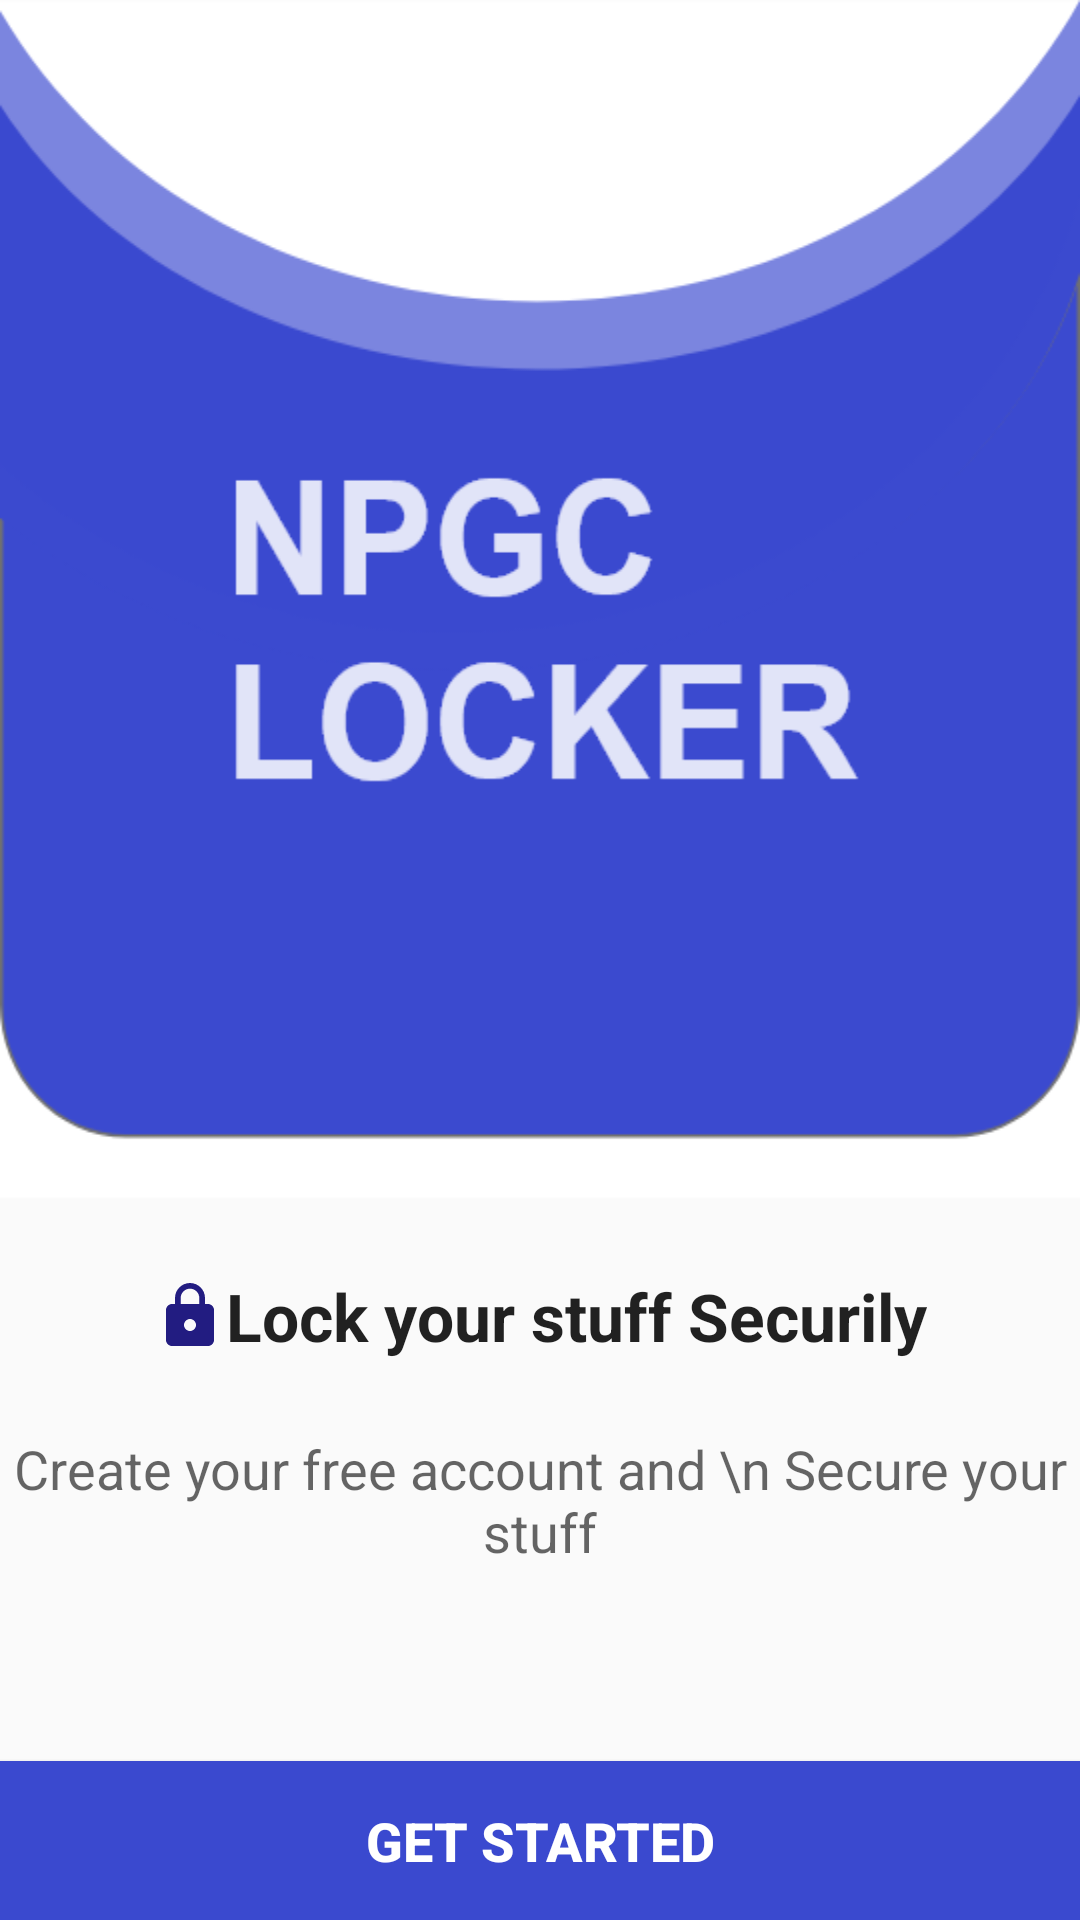

Reconstruct the res/layout file that produces this screen, plus the resources it refers to.
<!-- AndroidManifest.xml: application theme AppTheme -->
<!-- res/layout/activity_splash_main.xml -->
<?xml version="1.0" encoding="utf-8"?>
<androidx.constraintlayout.widget.ConstraintLayout xmlns:android="http://schemas.android.com/apk/res/android"
    xmlns:app="http://schemas.android.com/apk/res-auto"
    xmlns:tools="http://schemas.android.com/tools"
    android:layout_width="match_parent"
    android:layout_height="match_parent"
    tools:context=".SplashActivity">

    <ImageView
        android:id="@+id/logo"
        android:layout_width="0dp"
        android:layout_height="400dp"
        android:background="@drawable/backgroundfirst"
        app:layout_constraintEnd_toEndOf="parent"
        app:layout_constraintStart_toStartOf="parent"
        app:layout_constraintTop_toTopOf="parent" />

    <Button
        android:id="@+id/request"
        android:layout_width="0dp"
        android:layout_height="53dp"
        android:background="@color/bgackblue"
        android:text="Get Started"
        android:textColor="#FFFFFF"
        android:textSize="18sp"
        android:textStyle="bold"
        app:layout_constraintBottom_toBottomOf="parent"
        app:layout_constraintEnd_toEndOf="parent"
        app:layout_constraintHorizontal_bias="0.0"
        app:layout_constraintStart_toStartOf="parent" />

    <TextView
        android:id="@+id/textView4"
        android:layout_width="wrap_content"
        android:layout_height="wrap_content"
        android:layout_marginTop="24dp"
        android:drawableLeft="@drawable/ic_lock_black_24dp"
        android:text="Lock your stuff Securily"
        android:textAlignment="center"
        android:textAppearance="@style/TextAppearance.AppCompat.Large"
        android:textStyle="bold"
        app:layout_constraintEnd_toEndOf="parent"
        app:layout_constraintStart_toStartOf="parent"
        app:layout_constraintTop_toBottomOf="@+id/logo" />

    <TextView
        android:id="@+id/textView8"
        android:layout_width="wrap_content"
        android:layout_height="wrap_content"
        android:layout_marginTop="24dp"
        android:text="Create your free account and \n Secure your stuff"
        android:textAlignment="center"
        android:textAppearance="@style/TextAppearance.AppCompat.Medium"
        app:layout_constraintEnd_toEndOf="parent"
        app:layout_constraintHorizontal_bias="0.497"
        app:layout_constraintStart_toStartOf="parent"
        app:layout_constraintTop_toBottomOf="@+id/textView4" />
</androidx.constraintlayout.widget.ConstraintLayout>
<!-- resources referenced by this layout -->
<resources>
  <color name="bgackblue">#3A49CF</color>
  <!-- drawable backgroundfirst: png bitmap (drawable, 18592 bytes) -->
  <!-- drawable ic_lock_black_24dp (drawable) -->
  <vector xmlns:android="http://schemas.android.com/apk/res/android"
      android:width="24dp"
      android:height="24dp"
      android:tint="#221C81"
      android:viewportWidth="24.0"
      android:viewportHeight="24.0">
      <path
          android:fillColor="#FF000000"
          android:pathData="M18,8h-1L17,6c0,-2.76 -2.24,-5 -5,-5S7,3.24 7,6v2L6,8c-1.1,0 -2,0.9 -2,2v10c0,1.1 0.9,2 2,2h12c1.1,0 2,-0.9 2,-2L20,10c0,-1.1 -0.9,-2 -2,-2zM12,17c-1.1,0 -2,-0.9 -2,-2s0.9,-2 2,-2 2,0.9 2,2 -0.9,2 -2,2zM15.1,8L8.9,8L8.9,6c0,-1.71 1.39,-3.1 3.1,-3.1 1.71,0 3.1,1.39 3.1,3.1v2z" />
  </vector>
  <style name="AppTheme" parent="Theme.AppCompat.Light.NoActionBar">
          
          <item name="colorPrimary">@color/colorPrimary</item>
          <item name="colorPrimaryDark">@color/colorPrimaryDark</item>
          <item name="colorAccent">@color/colorAccent</item>
      </style>
  <color name="colorPrimary">#6200EE</color>
  <color name="colorPrimaryDark">#3700B3</color>
  <color name="colorAccent">#03DAC5</color>
</resources>
